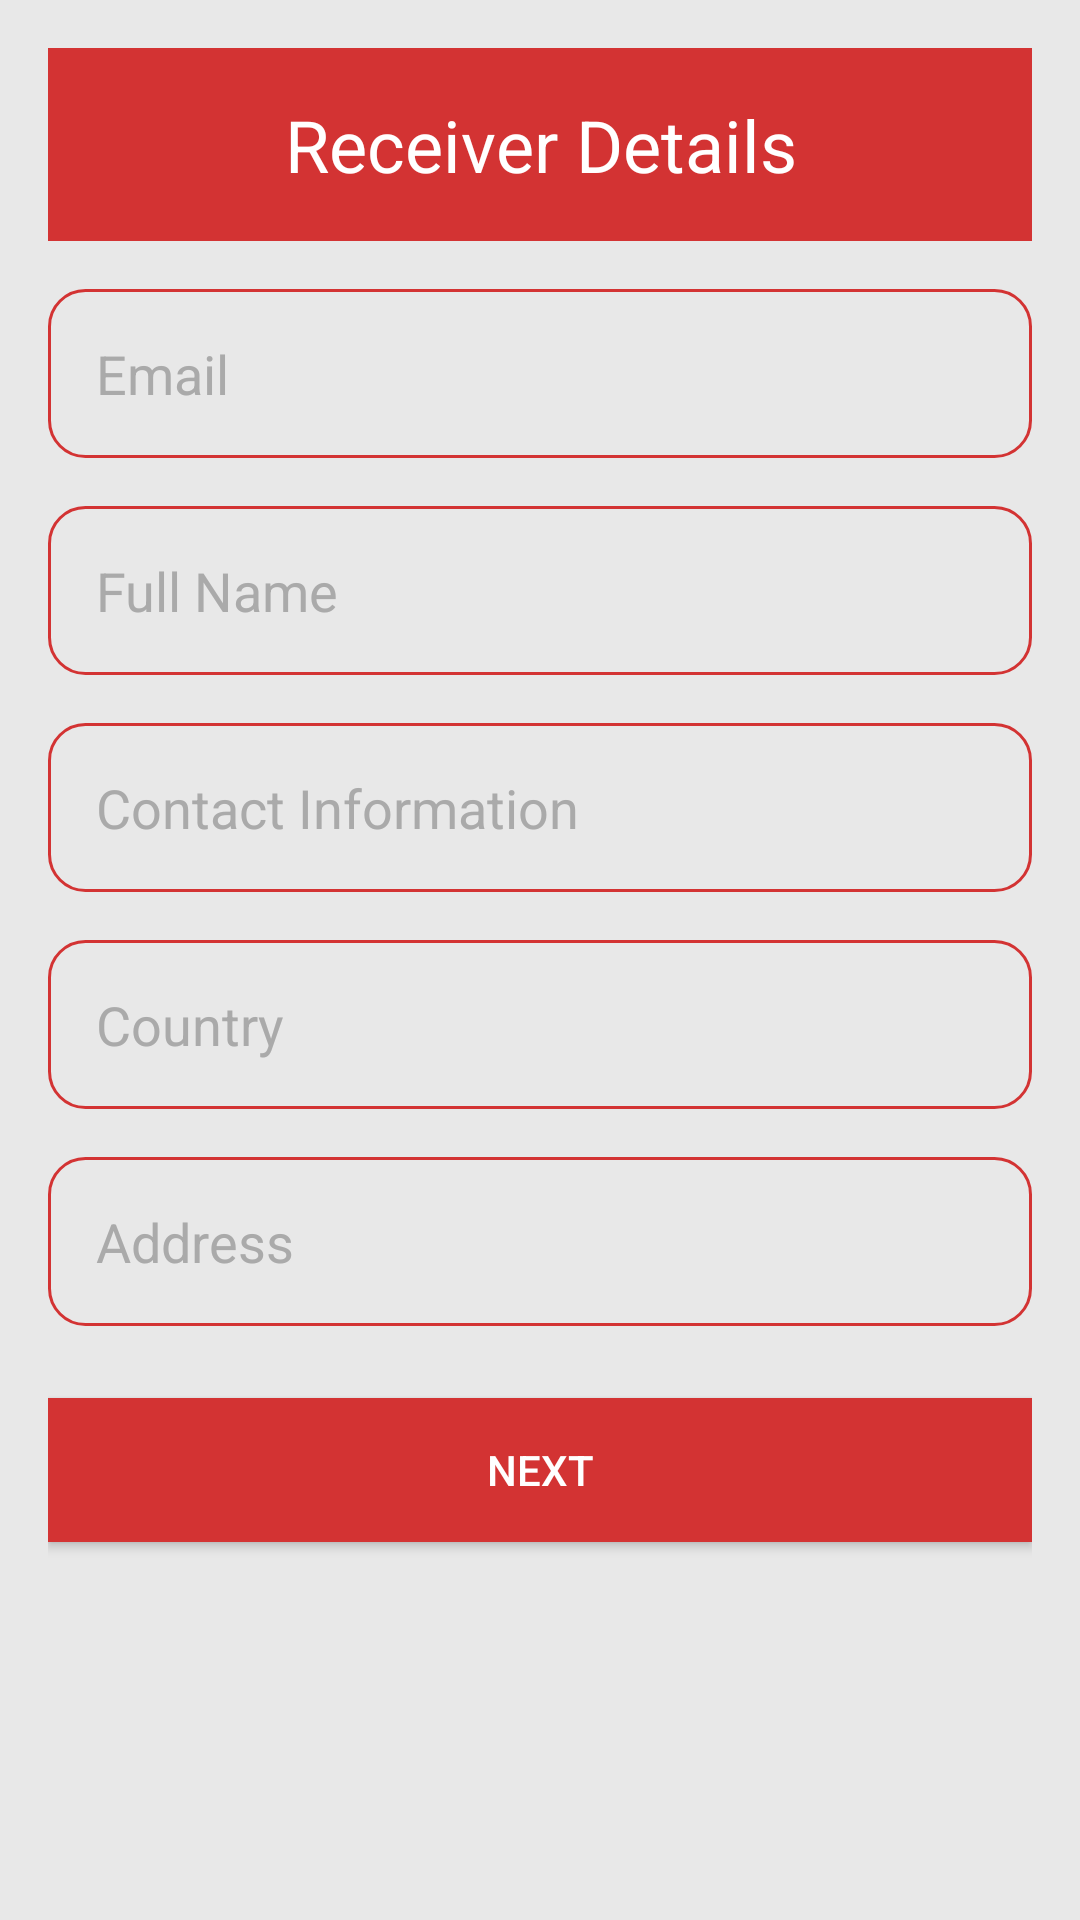

Write the Android layout XML for this screen, with the resource values it uses.
<!-- AndroidManifest.xml: application theme Theme.SMDAssOne -->
<!-- res/layout/activity_receiver_form.xml -->
<?xml version="1.0" encoding="utf-8"?>
<LinearLayout xmlns:android="http://schemas.android.com/apk/res/android"
    android:layout_width="match_parent"
    android:layout_height="match_parent"
    android:orientation="vertical"
    android:background="@color/backgroundColor"
    android:padding="@dimen/default_padding">

    
    <TextView
        android:id="@+id/receiver_details_title"
        android:layout_width="match_parent"
        android:layout_height="wrap_content"
        android:text="@string/receiver_details"
        android:textColor="@android:color/white"
        android:textSize="@dimen/text_size_large"
        android:background="@color/primaryColor"
        android:gravity="center"
        android:padding="@dimen/default_padding" />

    
    <EditText
        android:id="@+id/receiver_email"
        android:layout_width="match_parent"
        android:layout_height="wrap_content"
        android:autofillHints="emailAddress"
        android:hint="@string/email"
        android:inputType="textEmailAddress"
        android:background="@drawable/rounded_input_background"
        android:padding="@dimen/default_padding"
        android:layout_marginTop="16dp"
        android:textColor="@color/formTextColor"
        android:textColorHint="@android:color/darker_gray"
        />

    
    <EditText
        android:id="@+id/receiver_full_name"
        android:layout_width="match_parent"
        android:layout_height="wrap_content"
        android:autofillHints="name"
        android:hint="@string/full_name"
        android:inputType="textPersonName"
        android:background="@drawable/rounded_input_background"
        android:padding="@dimen/default_padding"
        android:layout_marginTop="16dp"
        android:textColor="@color/formTextColor"
        android:textColorHint="@android:color/darker_gray"
        />

    
    <EditText
        android:id="@+id/receiver_contact_info"
        android:layout_width="match_parent"
        android:layout_height="wrap_content"
        android:autofillHints="phone"
        android:hint="@string/contact_information"
        android:inputType="phone"
        android:background="@drawable/rounded_input_background"
        android:padding="@dimen/default_padding"
        android:layout_marginTop="16dp"
        android:textColor="@color/formTextColor"
        android:textColorHint="@android:color/darker_gray"
        />

    
    <EditText
        android:id="@+id/receiver_country"
        android:layout_width="match_parent"
        android:layout_height="wrap_content"
        android:autofillHints="username"
        android:hint="@string/country"
        android:inputType="text"
        android:background="@drawable/rounded_input_background"
        android:padding="@dimen/default_padding"
        android:layout_marginTop="16dp"
        android:textColor="@color/formTextColor"
        android:textColorHint="@android:color/darker_gray"
        />

    
    <EditText
        android:id="@+id/receiver_address"
        android:layout_width="match_parent"
        android:layout_height="wrap_content"
        android:autofillHints="postalAddress"
        android:hint="@string/address"
        android:inputType="textPostalAddress"
        android:background="@drawable/rounded_input_background"
        android:padding="@dimen/default_padding"
        android:layout_marginTop="16dp"
        android:textColor="@color/formTextColor"
        android:textColorHint="@android:color/darker_gray"
        />

    
    <Button
        android:id="@+id/btn_next"
        android:layout_width="match_parent"
        android:layout_height="@dimen/button_height"
        android:text="@string/next"
        android:background="@color/primaryColor"
        android:textColor="@android:color/white"
        android:layout_marginTop="24dp" />

</LinearLayout>
<!-- resources referenced by this layout -->
<resources>
  <color name="backgroundColor">#E8E8E8</color>
  <color name="formTextColor">#000000</color>
  <color name="primaryColor">#D33333</color>
  <dimen name="button_height">48dp</dimen>
  <dimen name="default_padding">16dp</dimen>
  <dimen name="text_size_large">24sp</dimen>
  <!-- drawable rounded_input_background (drawable) -->
  <?xml version="1.0" encoding="utf-8"?>
  <shape xmlns:android="http://schemas.android.com/apk/res/android">
      <solid android:color="#E8E8E8" /> 
  
      <corners android:radius="12dp" /> 
  
      <padding
          android:left="12dp"
          android:right="12dp"
          android:top="8dp"
          android:bottom="8dp" /> 
  
      <stroke
          android:width="1dp"
          android:color="#D33333" /> 
  </shape>
  <string name="address">Address</string>
  <string name="contact_information">Contact Information</string>
  <string name="country">Country</string>
  <string name="email">Email</string>
  <string name="full_name">Full Name</string>
  <string name="next">Next</string>
  <string name="receiver_details">Receiver Details</string>
  <style name="Theme.SMDAssOne" parent="Theme.AppCompat.Light.NoActionBar">
          
          <item name="colorPrimary">@color/primaryColor</item>
          <item name="colorPrimaryDark">@color/primaryColorDark</item>
          <item name="colorAccent">@color/accentColor</item>
          <item name="android:windowBackground">@color/backgroundColor</item>
      </style>
  <color name="primaryColorDark">#D33333</color>
  <color name="accentColor">#D33333</color>
</resources>
